Run: headless pygame with SDL's dummy video driver; simulated clock (each Clock.tick advances the game by its frame time, no real sleeping); random seed 0; keys injected as events and as key.get_pressed() state; no mouse input.
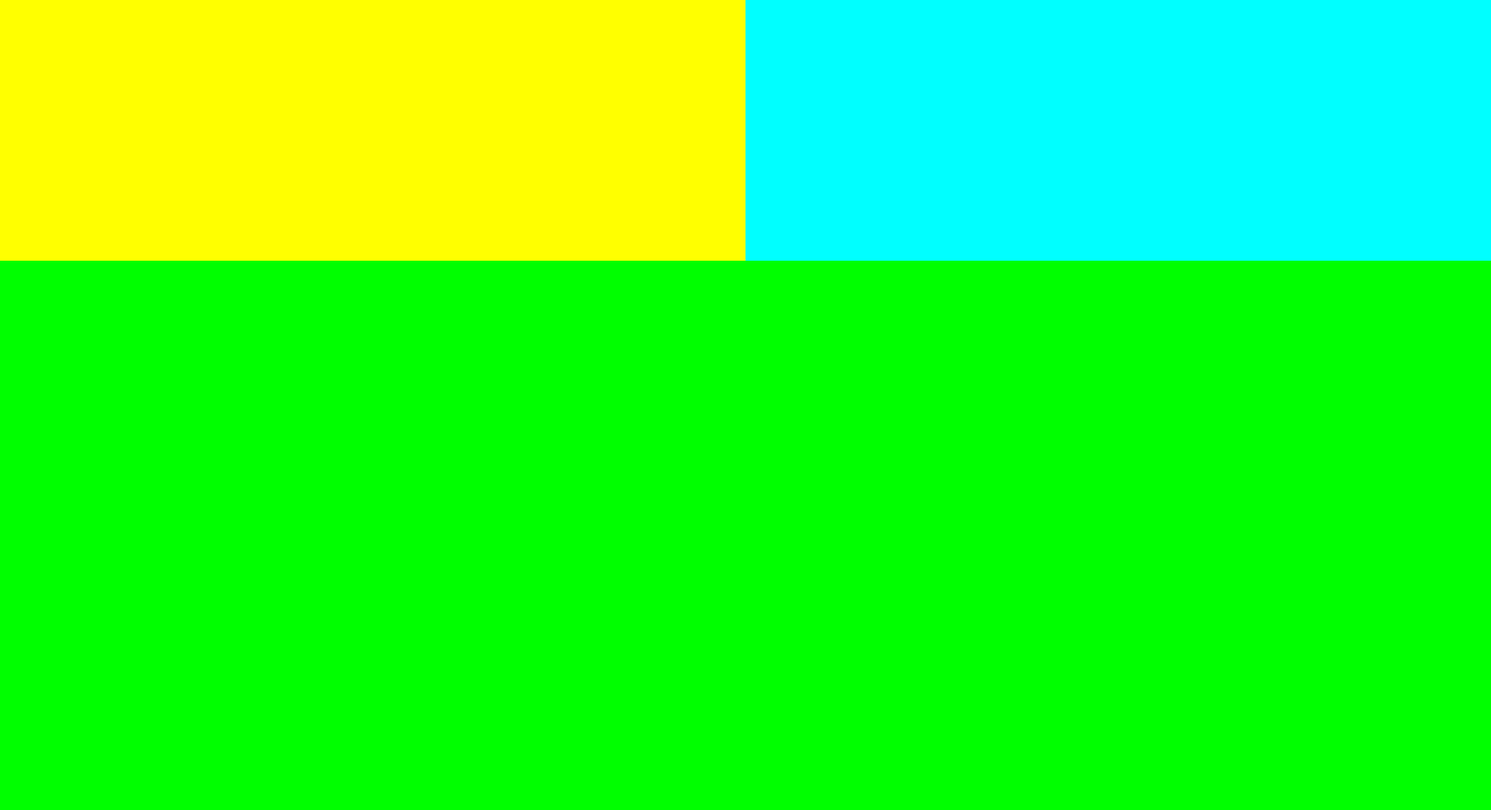
Frame 1 of 4 · flips 1–60 · no input
Frame 2 of 4 · flips 61–180 · tapped SPACE, RETURN · held RIGHT (→), D · screen unchanged from frame 1, image omitted
Frame 3 of 4 · flips 181–300 · held DOWN (↓), S · screen unchanged from frame 2, image omitted
Frame 4 of 4 · flips 301–420 · held LEFT (←), A, UP (↑), W · screen unchanged from frame 3, image omitted

The pygame program that drew these frames:

import pygame
from pygame.constants import HWSURFACE, DOUBLEBUF

class Ui:
    def __init__(self):
        pygame.init()
        self.window = pygame.display.set_mode((1600, 870), HWSURFACE | DOUBLEBUF)
        
        self.info_area = self.window.subsurface(0, 0, 1600, 280)     
        self.graph_area = self.info_area.subsurface(0, 0, 800, 280)
        self.graph_area.fill((255,255,0))
        
        self.ann_demo_area = self.info_area.subsurface(800, 0, 800, 280)
        self.ann_demo_area.fill((0,255,255))
        
        self.game_area = self.window.subsurface(0, 280, 1600, 870-280)
        self.game_area.fill((0,255,0))
        
        self.clock = pygame.time.Clock()
        self.running = True
        
    def process_input(self):
        for event in pygame.event.get():
            if event.type == pygame.QUIT:
                self.running = False
                break
            
    def render(self):
        pygame.display.update()
        
    def run(self):
        while self.running:
            self.clock.tick(60)
            self.process_input()
            self.render()
                    
        pygame.quit()
    
def main():
    gameui = Ui()
    gameui.run()

if __name__ == "__main__":
    main()
